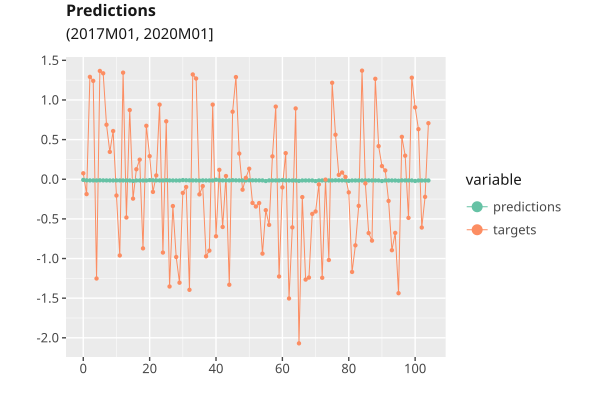

Source data for this figure (header and first rows):
, predictions, targets
0, -0.008103, 0.07534
1, -0.01361, -0.1874
2, -0.0144, 1.291
3, -0.01472, 1.241
4, -0.01491, -1.252
5, -0.01316, 1.366
6, -0.01418, 1.336
7, -0.01466, 0.6877
8, -0.01494, 0.3451
9, -0.0151, 0.6083
10, -0.0147, -0.2053
11, -0.01468, -0.9613
12, -0.01494, 1.345
13, -0.01511, -0.4826
14, -0.01521, 0.8731
15, -0.02065, -0.2446
16, -0.01508, 0.1263
17, -0.0152, 0.2472
18, -0.01536, -0.8718
19, -0.01544, 0.6742
20, -0.01139, 0.2913
21, -0.01336, -0.1594
22, -0.01431, 0.04813
23, -0.01472, 0.9413
24, -0.01495, -0.9246
25, -0.01243, 0.7306
26, -0.01466, -1.353
27, -0.01515, -0.3381
28, -0.01536, -0.9807
29, -0.01546, -1.305
30, -0.0108, -0.1722
31, -0.01284, -0.09739
32, -0.01388, -1.395
33, -0.01439, 1.322
34, -0.01468, 1.271
35, -0.01598, -0.1909
36, -0.01415, -0.08623
37, -0.01472, -0.9718
38, -0.01506, -0.9002
39, -0.01524, 0.9413
40, -0.006601, -0.7194
41, -0.01344, 0.1185
42, -0.01418, -0.602
43, -0.01445, 0.04043
44, -0.0146, -1.331
45, -0.01203, 0.8517
46, -0.01388, 1.289
47, -0.01457, 0.3239
48, -0.01485, -0.1315
49, -0.01501, 0.0175
50, -0.01349, 0.1328
51, -0.01342, -0.2989
52, -0.01394, -0.3438
53, -0.01433, -0.3003
54, -0.01459, -0.9381
55, -0.02198, -0.39
56, -0.01428, -0.5757
57, -0.01456, 0.2887
58, -0.01486, 0.9163
59, -0.01503, -1.227
... 45 more rows
